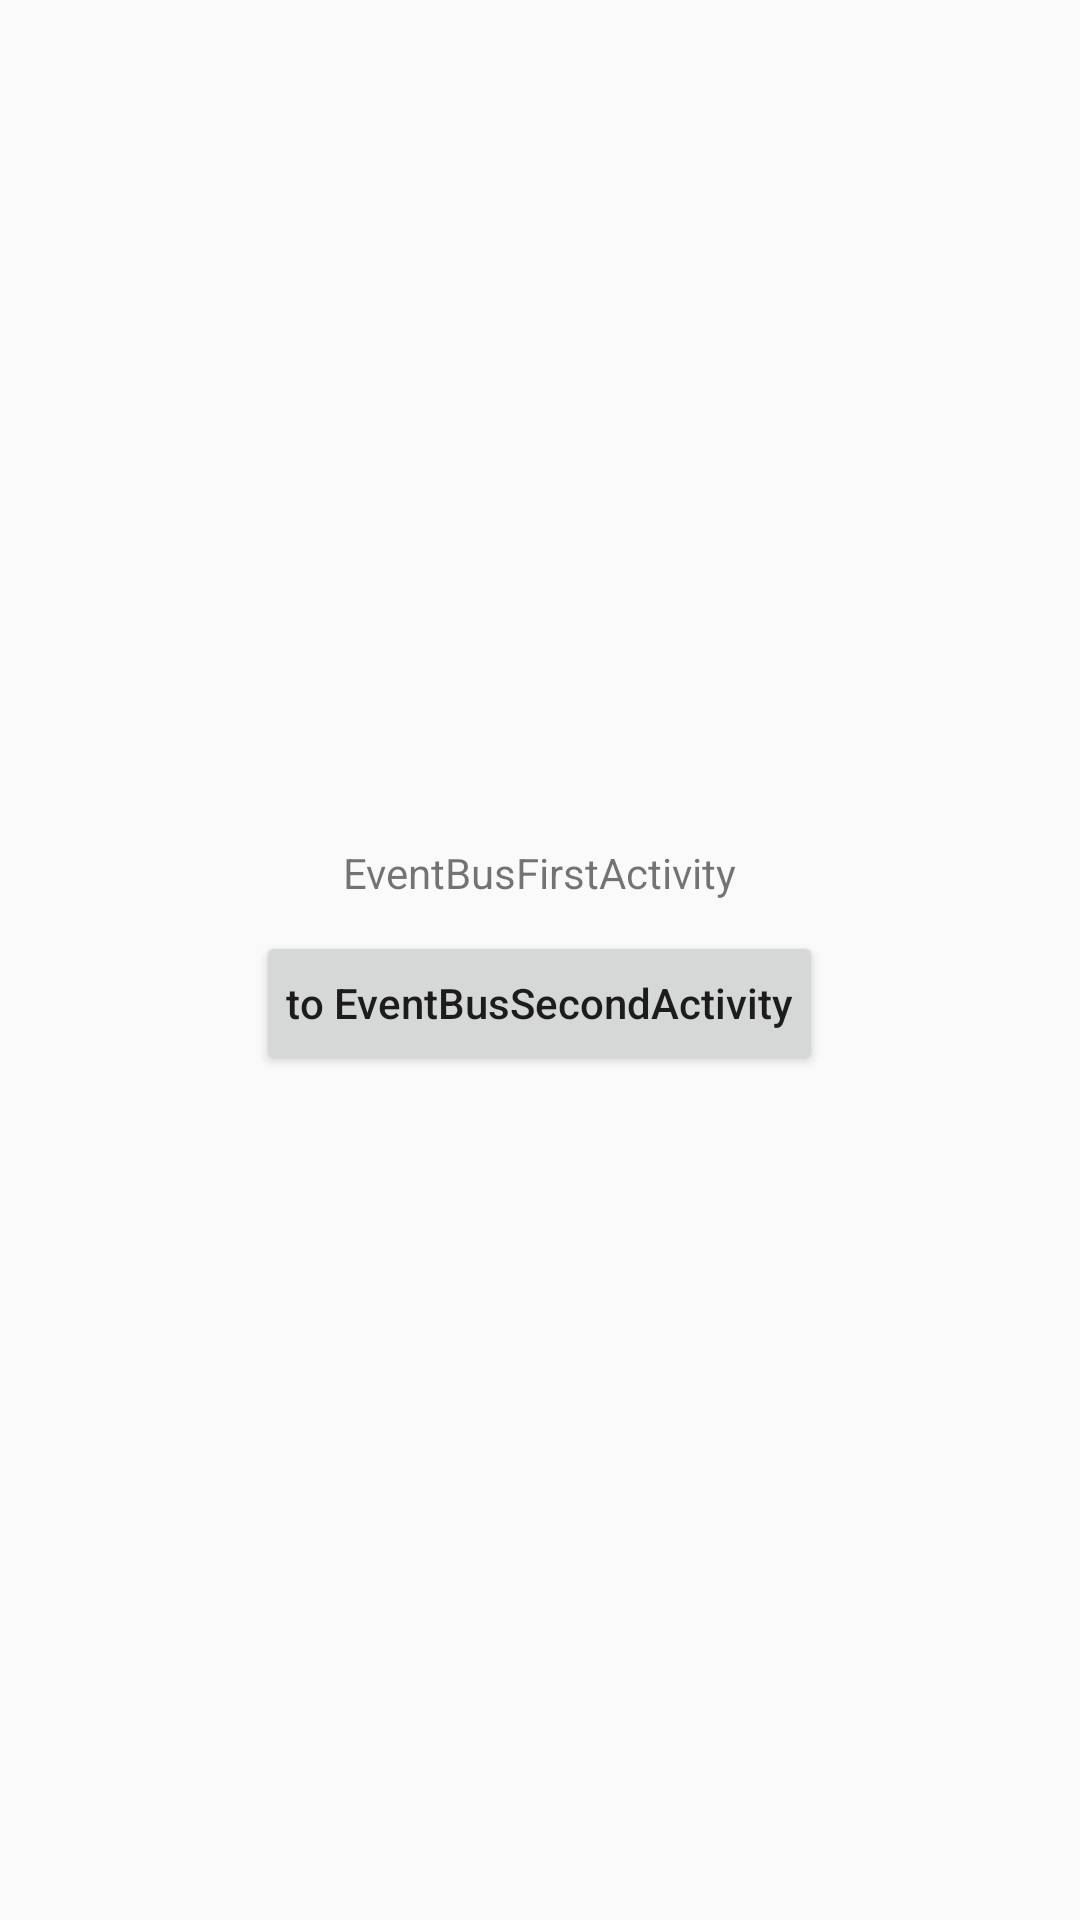

Layout XML and referenced resources for this Android screen:
<!-- AndroidManifest.xml: application theme AppTheme -->
<!-- res/layout/activity_eventbus_first.xml -->
<?xml version="1.0" encoding="utf-8"?>
<LinearLayout
    xmlns:android="http://schemas.android.com/apk/res/android"
    android:layout_width="match_parent"
    android:layout_height="match_parent"
    android:gravity="center"
    android:orientation="vertical">

    <TextView
        android:layout_width="wrap_content"
        android:layout_height="wrap_content"
        android:text="EventBusFirstActivity"/>

    <Button
        android:onClick="toEventBusFirstActivity"
        android:layout_width="wrap_content"
        android:layout_height="wrap_content"
        android:layout_marginTop="10dp"
        android:padding="10dp"
        android:text="to EventBusSecondActivity"
        android:textAllCaps="false"/>

</LinearLayout>
<!-- resources referenced by this layout -->
<resources>
  <style name="AppTheme" parent="Theme.AppCompat.Light.DarkActionBar">
          
          <item name="colorPrimary">@color/colorPrimary</item>
          <item name="colorPrimaryDark">@color/colorPrimaryDark</item>
          <item name="colorAccent">@color/colorAccent</item>
      </style>
  <color name="colorPrimary">#3F51B5</color>
  <color name="colorPrimaryDark">#303F9F</color>
  <color name="colorAccent">#FF4081</color>
</resources>
